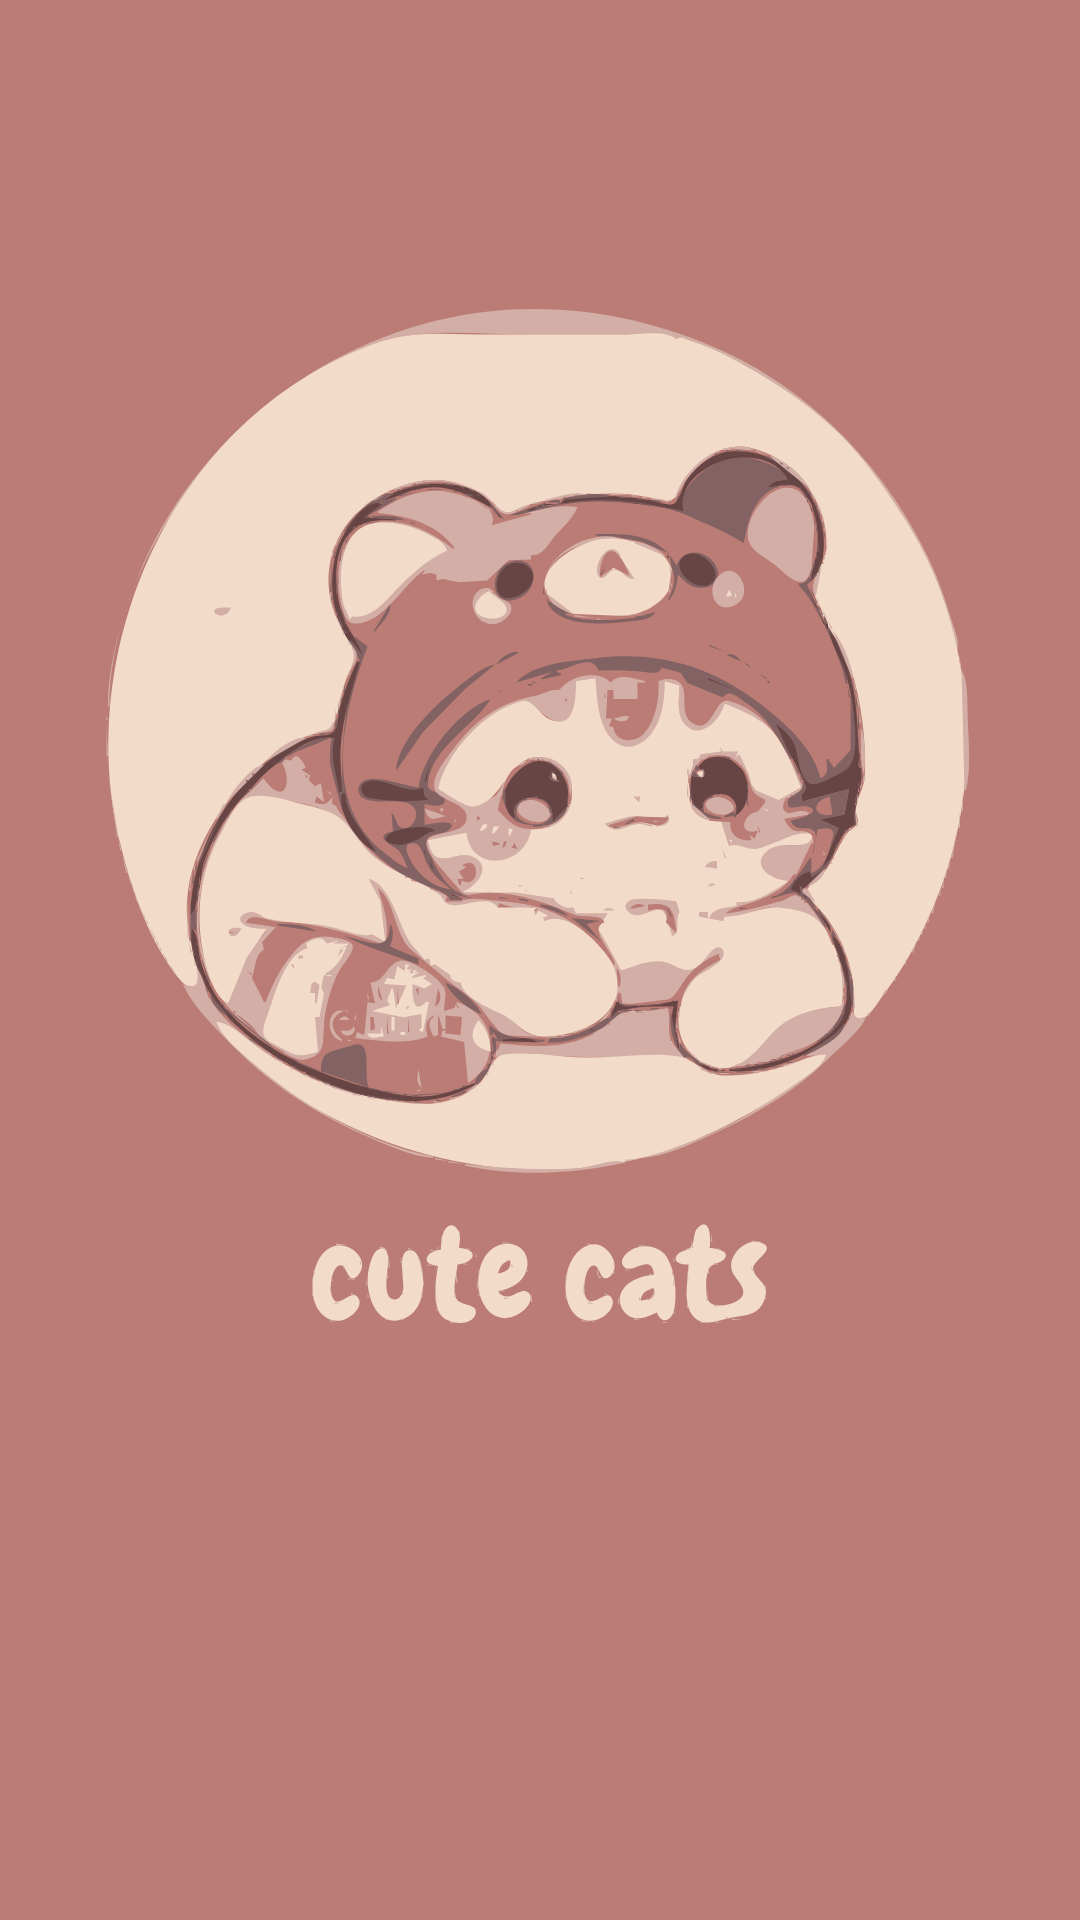

Produce the Android XML layout that renders to this screen, including the resource entries it uses.
<!-- AndroidManifest.xml: application theme Theme.TacolodSplashScreen -->
<!-- res/layout/activity_splash_screen.xml -->
<?xml version="1.0" encoding="utf-8"?>
<LinearLayout xmlns:android="http://schemas.android.com/apk/res/android"
    xmlns:app="http://schemas.android.com/apk/res-auto"
    xmlns:tools="http://schemas.android.com/tools"
    android:layout_width="match_parent"
    android:layout_height="match_parent"
    android:background="@drawable/logo"
    tools:context=".SplashScreen">

</LinearLayout>
<!-- resources referenced by this layout -->
<resources>
  <!-- drawable logo: vector/xml drawable (drawable, 212984 chars, omitted) -->
  <style name="Theme.TacolodSplashScreen" parent="Theme.MaterialComponents.DayNight.DarkActionBar">
          
          <item name="colorPrimary">@color/purple_500</item>
          <item name="colorPrimaryVariant">@color/purple_700</item>
          <item name="colorOnPrimary">@color/white</item>
          
          <item name="colorSecondary">@color/teal_200</item>
          <item name="colorSecondaryVariant">@color/teal_700</item>
          <item name="colorOnSecondary">@color/black</item>
          
          <item name="android:statusBarColor">?attr/colorPrimaryVariant</item>
          
      </style>
  <!-- not gathered from this repository: default colours our renderer supplied (Android Studio template values) -->
  <color name="purple_500">#FF6200EE</color>
  <color name="purple_700">#FF3700B3</color>
  <color name="teal_200">#FF03DAC5</color>
  <color name="teal_700">#FF018786</color>
  <color name="black">#FF000000</color>
  <color name="white">#FFFFFFFF</color>
</resources>
